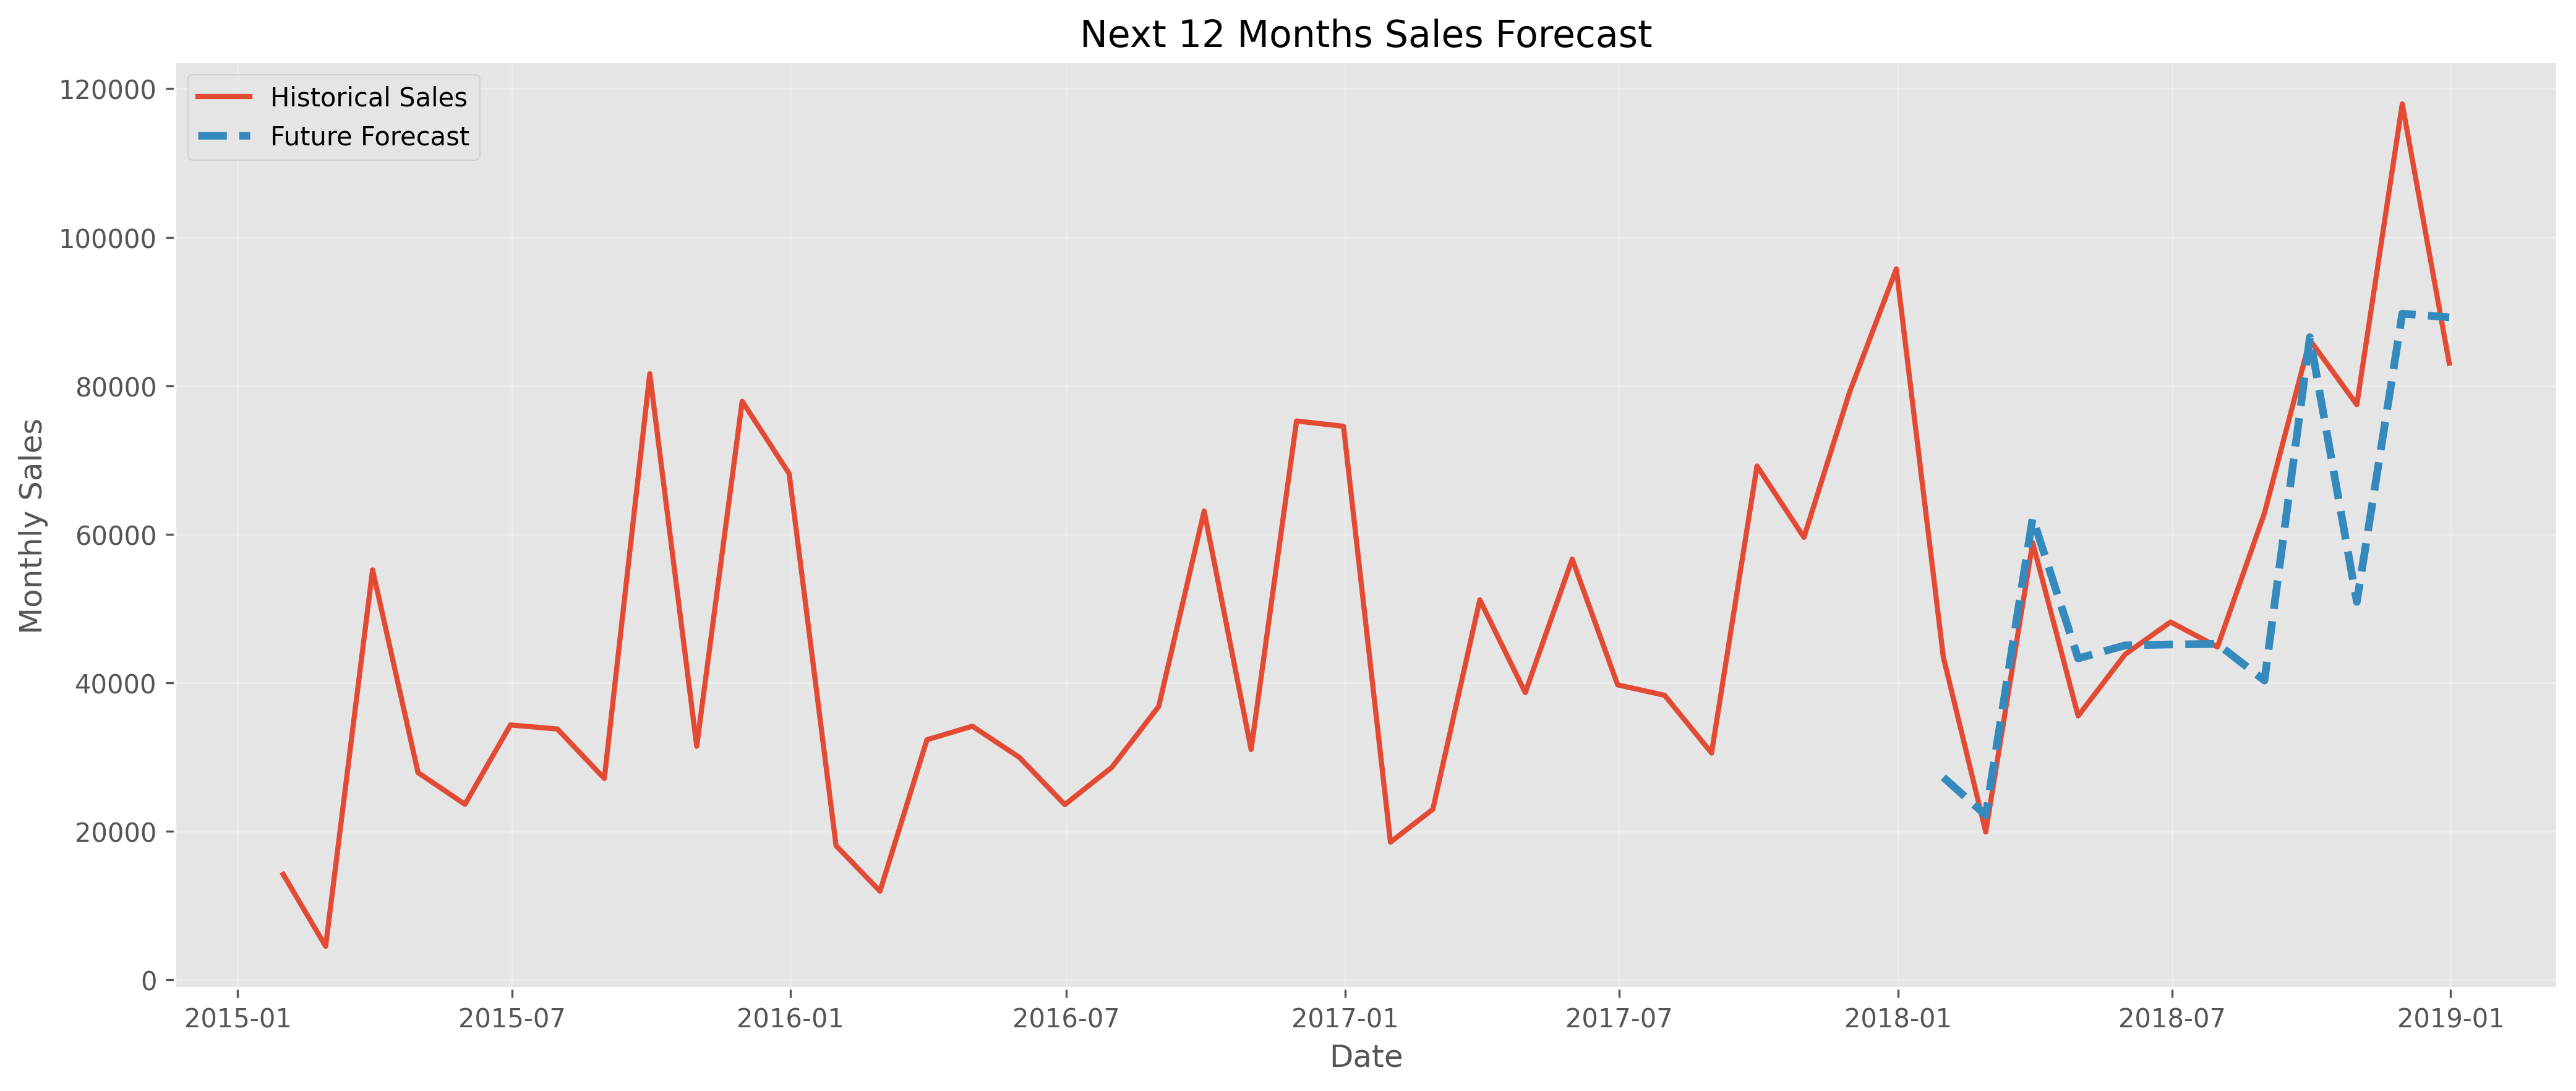

Data behind this chart, as committed beside it:
Month, Predicted Sales
2018-01-31, 27277
2018-02-28, 22184
2018-03-31, 62222
2018-04-30, 43284
2018-05-31, 45039
2018-06-30, 45162
2018-07-31, 45236
2018-08-31, 40311
2018-09-30, 86532
2018-10-31, 50901
2018-11-30, 89711
2018-12-31, 89211
